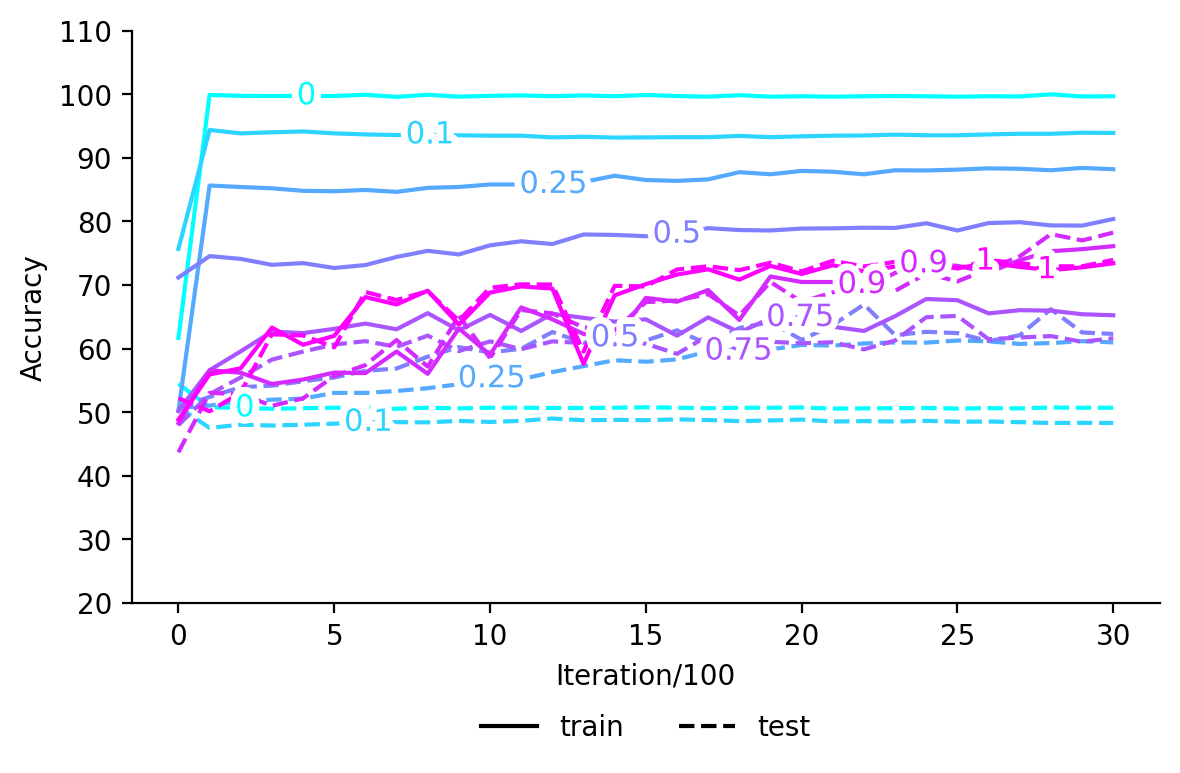

The data file committed next to this chart (first rows):
, train_0, test_0, train_0.1, test_0.1, train_0.25, test_0.25, train_0.5, test_0.5, train_0.75, test_0.75, train_0.9, test_0.9, train_1, test_1
0, 61.67, 54.47, , , , , , , , , , , , 
1, 99.87, 50.77, , , , , , , , , , , , 
2, 99.73, 50.7, , , , , , , , , , , , 
3, 99.7, 50.53, , , , , , , , , , , , 
4, 99.73, 50.63, , , , , , , , , , , , 
5, 99.7, 50.7, , , , , , , , , , , , 
6, 99.9, 50.7, , , , , , , , , , , , 
7, 99.57, 50.53, , , , , , , , , , , , 
8, 99.9, 50.7, , , , , , , , , , , , 
9, 99.6, 50.6, , , , , , , , , , , , 
10, 99.73, 50.7, , , , , , , , , , , , 
11, 99.8, 50.7, , , , , , , , , , , , 
12, 99.67, 50.67, , , , , , , , , , , , 
13, 99.8, 50.67, , , , , , , , , , , , 
14, 99.67, 50.7, , , , , , , , , , , , 
15, 99.87, 50.77, , , , , , , , , , , , 
16, 99.7, 50.7, , , , , , , , , , , , 
17, 99.6, 50.63, , , , , , , , , , , , 
18, 99.83, 50.7, , , , , , , , , , , , 
19, 99.6, 50.7, , , , , , , , , , , , 
20, 99.67, 50.73, , , , , , , , , , , , 
21, 99.6, 50.57, , , , , , , , , , , , 
22, 99.67, 50.6, , , , , , , , , , , , 
23, 99.7, 50.63, , , , , , , , , , , , 
24, 99.67, 50.67, , , , , , , , , , , , 
25, 99.6, 50.57, , , , , , , , , , , , 
26, 99.67, 50.63, , , , , , , , , , , , 
27, 99.63, 50.6, , , , , , , , , , , , 
28, 99.97, 50.73, , , , , , , , , , , , 
29, 99.63, 50.7, , , , , , , , , , , , 
30, 99.67, 50.7, , , , , , , , , , , , 
0, , , 75.67, 50.8, , , , , , , , , , 
1, , , 94.37, 47.53, , , , , , , , , , 
2, , , 93.83, 48.03, , , , , , , , , , 
3, , , 94.0, 47.9, , , , , , , , , , 
4, , , 94.13, 48.03, , , , , , , , , , 
5, , , 93.83, 48.2, , , , , , , , , , 
6, , , 93.67, 48.4, , , , , , , , , , 
7, , , 93.57, 48.43, , , , , , , , , , 
8, , , 93.6, 48.4, , , , , , , , , , 
9, , , 93.53, 48.63, , , , , , , , , , 
10, , , 93.47, 48.47, , , , , , , , , , 
11, , , 93.47, 48.63, , , , , , , , , , 
12, , , 93.2, 49.0, , , , , , , , , , 
13, , , 93.3, 48.73, , , , , , , , , , 
14, , , 93.17, 48.8, , , , , , , , , , 
15, , , 93.2, 48.73, , , , , , , , , , 
16, , , 93.23, 48.87, , , , , , , , , , 
17, , , 93.23, 48.77, , , , , , , , , , 
18, , , 93.43, 48.6, , , , , , , , , , 
19, , , 93.23, 48.7, , , , , , , , , , 
20, , , 93.37, 48.83, , , , , , , , , , 
21, , , 93.47, 48.53, , , , , , , , , , 
22, , , 93.5, 48.6, , , , , , , , , , 
23, , , 93.63, 48.53, , , , , , , , , , 
24, , , 93.53, 48.63, , , , , , , , , , 
25, , , 93.53, 48.5, , , , , , , , , , 
26, , , 93.67, 48.53, , , , , , , , , , 
27, , , 93.77, 48.43, , , , , , , , , , 
28, , , 93.77, 48.3, , , , , , , , , , 
... 157 more rows
